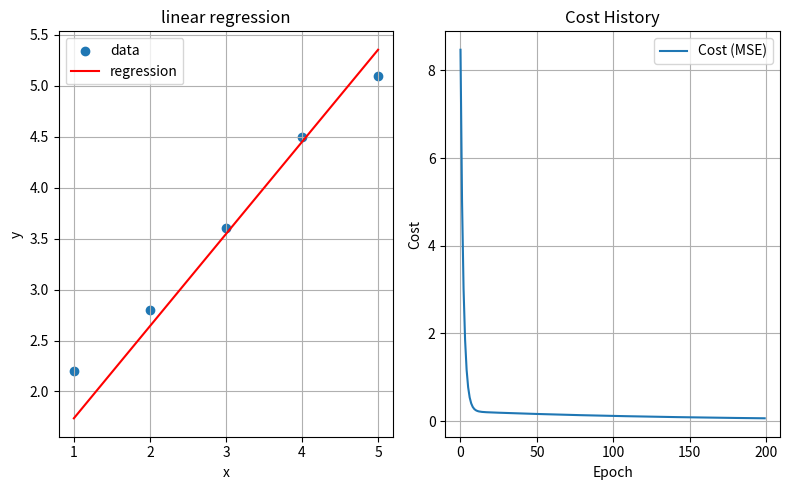

This chart was generated by the following Python code:

import numpy as np
import matplotlib.pyplot as plt


# 1. 비용 함수 정의 (Mean Squared Error)
def compute_cost(x, y, w, b):
    # x: 입력변수
    # y: 출력변수
    # w: 웨이트
    # b: 바이어스
    y_pred = w * x + b
    cost   = np.mean((y_pred -y)**2)
    return cost

# 2. 수치 그래디언트
def numerical_gradient(f,x,y,w,b):
    # f: cost function
    # x: 입력변수
    # y: 출력변수
    # w: 웨이트
    # b: 바이어스
    h = 1e-4 #0.0001
    grad_w = (f(x,y,w+h,b)   - f(x,y,w,b))/h
    grad_b = (f(x,y,w,  b+h) - f(x,y,w,b))/h
    return grad_w, grad_b

# 1. 데이터 준비
x = np.array([1,   2,   3,   4,   5])
y = np.array([2.2, 2.8, 3.6, 4.5, 5.1])

# 2. 초기 파라미터 설정
w = 0.0  # 기울기
b = 0.0  # 절편

# 하이퍼파라미터
learning_rate = 0.01
epochs = 200

n = len(x)  # 데이터 개수


# 4. 경사하강법 학습 루프
cost_history = []

for i in range(epochs):
    #y_pred = w * x + b
    #error = y_pred - y

    # 기울기 계산
    # dw = (2 / n) * np.sum(error * x)
    # db = (2 / n) * np.sum(error)

    # 수치미분 계산
    dw, db = numerical_gradient(compute_cost,x,y,w,b)

    # 파라미터 업데이트
    w -=  learning_rate * dw
    b -=  learning_rate * db

    # 비용 기록
    cost = compute_cost(x, y, w, b)
    cost_history.append(cost)

    # 중간 출력
    if i % 10 == 0:
        print(f"Epoch={i}: Cost={cost:.4f}, w={w:.4f}, b={b:.4f}")

# 5. 최종 결과 출력
print("\n최종 결과:")
print(f"w = {w:.4f}")
print(f"b = {b:.4f}")

# 6. 회귀선 시각화
y_fit = w * x + b
plt.figure(figsize=(8, 5))
plt.subplot(1, 2, 1)
plt.scatter(x, y, label='data')
plt.plot(x, y_fit, color='red', label='regression')
plt.xlabel('x')
plt.ylabel('y')
plt.title('linear regression')
plt.legend()
plt.grid(True)

# 7. 비용 함수 감소 시각화
plt.subplot(1, 2, 2)
plt.plot(cost_history, label='Cost (MSE)')
plt.xlabel('Epoch')
plt.ylabel('Cost')
plt.title('Cost History')
plt.grid(True)
plt.legend()

plt.tight_layout()
plt.show()
